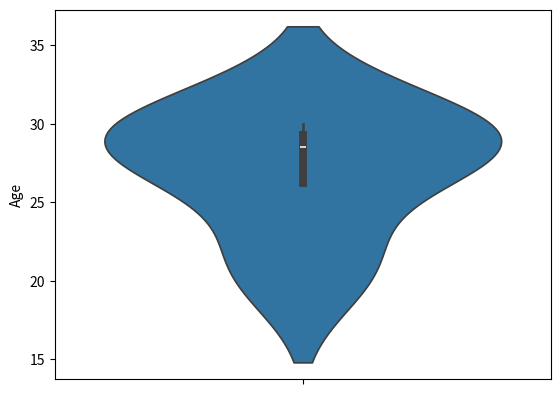

Reproduce this figure in Python.
import pandas as pd
import seaborn as sns
import matplotlib.pyplot as plt

data = {
    'Name': ['Mohe', 'Karnal', 'Yrik', 'Jack'],
    'Age': [30, 21, 29, 28]
}

df = pd.DataFrame(data)

sns.violinplot(df["Age"])
plt.show()
